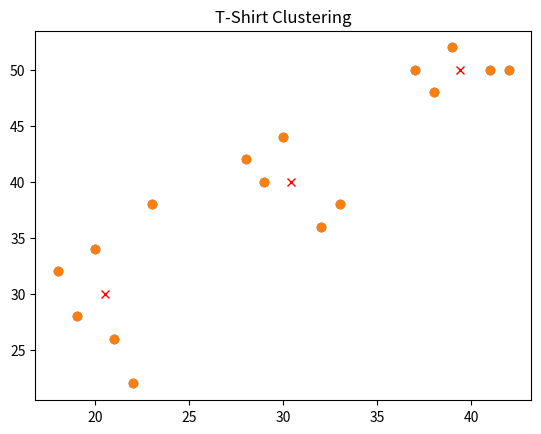

Here is the Python script that generated this plot:
import numpy as np
import matplotlib.pyplot as plt

# calculating centroids on shirt sizes
def Clustering(points, Centroid1, Centroid2, Centroid3):
    print("T-Shirt size clustering")
    print("T-shirtsizes =", points)
    print("First centroid =", Centroid1)
    print("Second centroid =", Centroid2)
    print("Third centroid =", Centroid3)

    prevC1 = None
    prevC2 = None
    prevC3 = None

    C1 = Centroid1
    C2 = Centroid2
    C3 = Centroid3

    i = 0
    while C1 != prevC1 or C2 != prevC2 or C3 != prevC3:
        i += 1
        print("\nIteration", i, ":")
        cluster1 = []
        cluster2 = []
        cluster3 = []
        for x in points:
            distance1 = abs(C1 - x)
            distance2 = abs(C2 - x)
            distance3 = abs(C3 - x)
            if distance1 < distance2 and distance1<distance3:
                cluster1.append(x)
                Distance1 = "(%.1f)" % distance1
                Distance2 = "%.1f" % distance2
                Distance3 = "%.1f" % distance3
            elif distance2 < distance3 and distance2<distance1:
                cluster2.append(x)
                Distance1 = "(%.1f)" % distance1
                Distance2 = "%.1f" % distance2
                Distance3 = "%.1f" % distance3
            else:
                cluster3.append(x)
                Distance1 = "%.1f" % distance1
                Distance2 = "(%.1f)" % distance2
                Distance3 = "%.1f" % distance3
        print("Cluster Centroids:")
        print("cluster 1 =", cluster1)
        print("cluster 2 =", cluster2)
        print("cluster 3 =", cluster3)
        print("\nCalculating new centroids:")
        prevC1 = C1
        prevC2 = C2
        prevC3 = C3
        C1 = np.mean(cluster1)
        C2 = np.mean(cluster2)
        C3 = np.mean(cluster3)
        print("centroid 1 =", C1)
        print("centroid 2 =" ,C2)
        print("centroid 3 = ",C3)

    plt.scatter(points, weight)
    plt.plot(C1, 30, color='red', marker='x') # assuming mean of weight is 30
    plt.plot(C2, 40, color='red', marker='x') # assuming mean of weight is 40
    plt.plot(C3, 50, color='red', marker='x') # assuming mean of weight is 50
    plt.title("T-Shirt Clustering")
    plt.show()
    print("As the centroids have not changed no more iteration to be done!")


def Mean(datalist):
    if len(datalist) == 0:
        return ""
    else:
        s = "(" + str(datalist[0])
        for i in range(1, len(datalist)):
            s += " + " + str(datalist[i])
        s += ") / " + str(len(datalist))
        return s

# initialising shirt size arrays
points = np.array([18, 19, 20, 21, 22, 23, 28, 29, 30, 32, 33, 41, 37, 38, 39, 42])
# initialising weights arrays
weight = np.array([32, 28, 34, 26, 22, 38, 42, 40, 44, 36, 38, 50, 50, 48, 52, 50])
# plot of data
plt.title("T-Shirt Size")
plt.scatter(points, weight)
plt.show()
Centroid1 = 20
Centroid2 = 30
Centroid3 = 40
Clustering(points, Centroid1, Centroid2, Centroid3)